Run: headless pygame with SDL's dummy video driver; simulated clock (each Clock.tick advances the game by its frame time, no real sleeping); random seed 0; keys injected as events and as key.get_pressed() state; no mouse input.
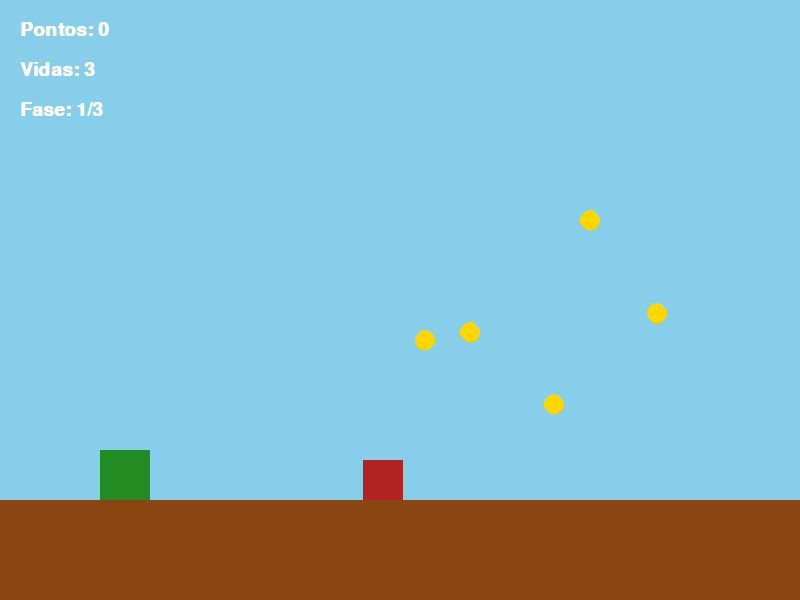
Frame 1 of 4 · flips 1–60 · no input
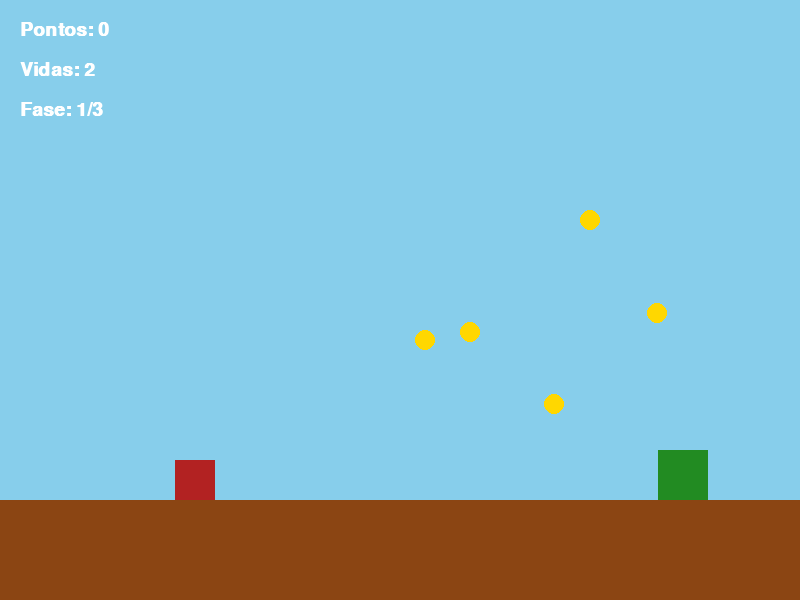
Frame 2 of 4 · flips 61–180 · tapped SPACE, RETURN · held RIGHT (→), D
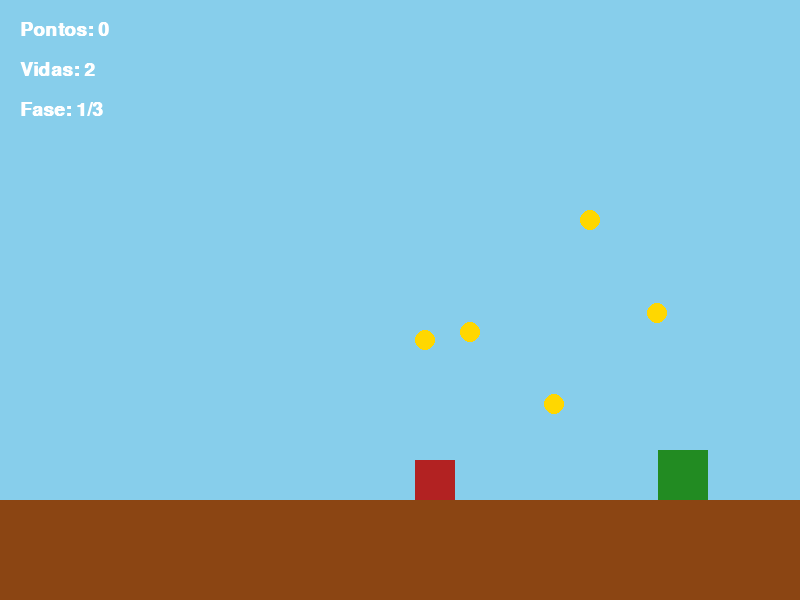
Frame 3 of 4 · flips 181–300 · held DOWN (↓), S
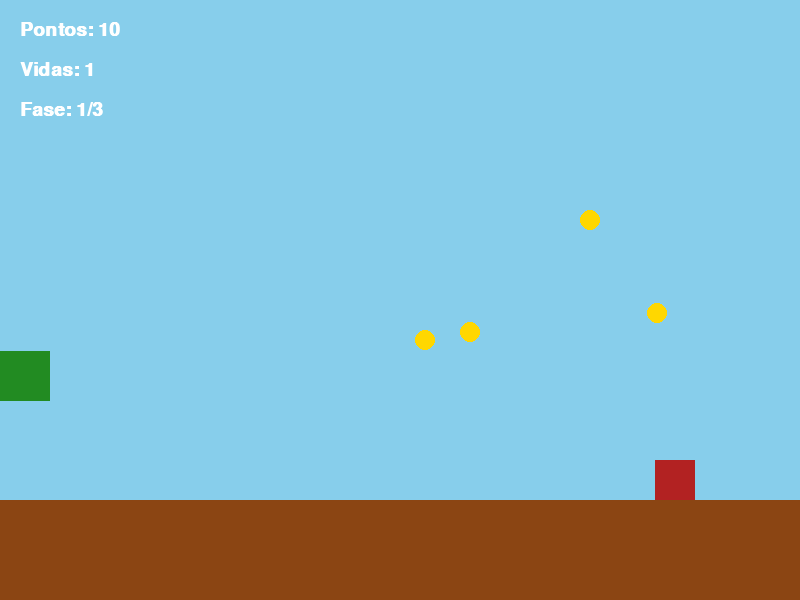
Frame 4 of 4 · flips 301–420 · held LEFT (←), A, UP (↑), W

The pygame program that drew these frames:

import pygame
import random
pygame.init()
LARGURA_TELA = 800
ALTURA_TELA = 600
tela = pygame.display.set_mode((LARGURA_TELA, ALTURA_TELA))
pygame.display.set_caption("Aventura do Lagarto")
fonte_texto = pygame.font.SysFont("Arial", 28, bold=True)
relogio = pygame.time.Clock()
largato_player = pygame.Rect(100, 450, 50, 50)
vel_y = 0
no_chao = False
vidas = 3
pontos = 0
fase = 1
pode_tomar_dano = True
tempo_ultimo_dano = 0
moedas = []
mobs = []
velocidades_mobs = []
def iniciar_fase(fase):
    global moedas, mobs, velocidades_mobs
    moedas.clear()
    mobs.clear()
    velocidades_mobs.clear()
    for _ in range(5):
        nova_moeda = pygame.Rect(
            random.randint(150, 750),
            random.randint(200, 420),
            20,
            20
        )
        moedas.append(nova_moeda)
    for _ in range(fase):
        novo_inimigo = pygame.Rect(
            random.randint(300, 700),
            460,
            40,
            40
        )
        mobs.append(novo_inimigo)
        velocidades_mobs.append(
            random.choice([-3, -2, 2, 3])
        )
iniciar_fase(fase)
jogando = True
while jogando:
    relogio.tick(60)
    tempo_jogo = pygame.time.get_ticks()
    if not pode_tomar_dano and (tempo_jogo - tempo_ultimo_dano > 1000):
        pode_tomar_dano = True
    for evento in pygame.event.get():
        if evento.type == pygame.QUIT:
            jogando = False
    teclas = pygame.key.get_pressed()
    if teclas[pygame.K_LEFT] or teclas[pygame.K_a]:
        largato_player.x -= 6
    if teclas[pygame.K_RIGHT] or teclas[pygame.K_d]:
        largato_player.x += 6
    if largato_player.x < 0:
        largato_player.x = 0
    if (teclas[pygame.K_SPACE] or teclas[pygame.K_w] or teclas[pygame.K_UP]) and no_chao:
        vel_y = -15
        no_chao = False
    vel_y += 0.8
    largato_player.y += vel_y
    if largato_player.bottom >= 500:
        largato_player.bottom = 500
        vel_y = 0
        no_chao = True
    for i in range(len(mobs)):
        mobs[i].x += velocidades_mobs[i]
        if mobs[i].left <= 150 or mobs[i].right >= 780:
            velocidades_mobs[i] *= -1
    for moeda in moedas[:]:
        if largato_player.colliderect(moeda):
            moedas.remove(moeda)
            pontos += 10
    if pode_tomar_dano:
        for inimigo in mobs:
            if largato_player.colliderect(inimigo):
                vidas -= 1
                largato_player.x = 100
                pode_tomar_dano = False
                tempo_ultimo_dano = tempo_jogo
                break
    if vidas <= 0:
        print("Fim de Jogo! Você perdeu.")
        jogando = False
    if largato_player.right >= 790:
        fase += 1
        largato_player.x = 100
        if fase > 3:
            print("Parabéns! Você completou o jogo.")
            jogando = False
        else:
            iniciar_fase(fase)
    tela.fill((135, 206, 235))
    pygame.draw.rect(tela, (139, 69, 19), (0, 500, 800, 100))
    if pode_tomar_dano or (tempo_jogo // 150) % 2 == 0:
        pygame.draw.rect(tela, (34, 139, 34), largato_player)
    else:
        pygame.draw.rect(tela, (255, 100, 100), largato_player)
    for moeda in moedas:
        pygame.draw.circle(tela, (255, 215, 0), moeda.center, 10)
    for inimigo in mobs:
        pygame.draw.rect(tela, (178, 34, 34), inimigo)
    txt_pontos = fonte_texto.render(
        f"Pontos: {pontos}",
        True,
        (255, 255, 255)
    )
    txt_vidas = fonte_texto.render(
        f"Vidas: {vidas}",
        True,
        (255, 255, 255)
    )
    txt_fase = fonte_texto.render(
        f"Fase: {fase}/3",
        True,
        (255, 255, 255)
    )
    tela.blit(txt_pontos, (20, 20))
    tela.blit(txt_vidas, (20, 60))
    tela.blit(txt_fase, (20, 100))
    pygame.display.flip()
pygame.quit()
